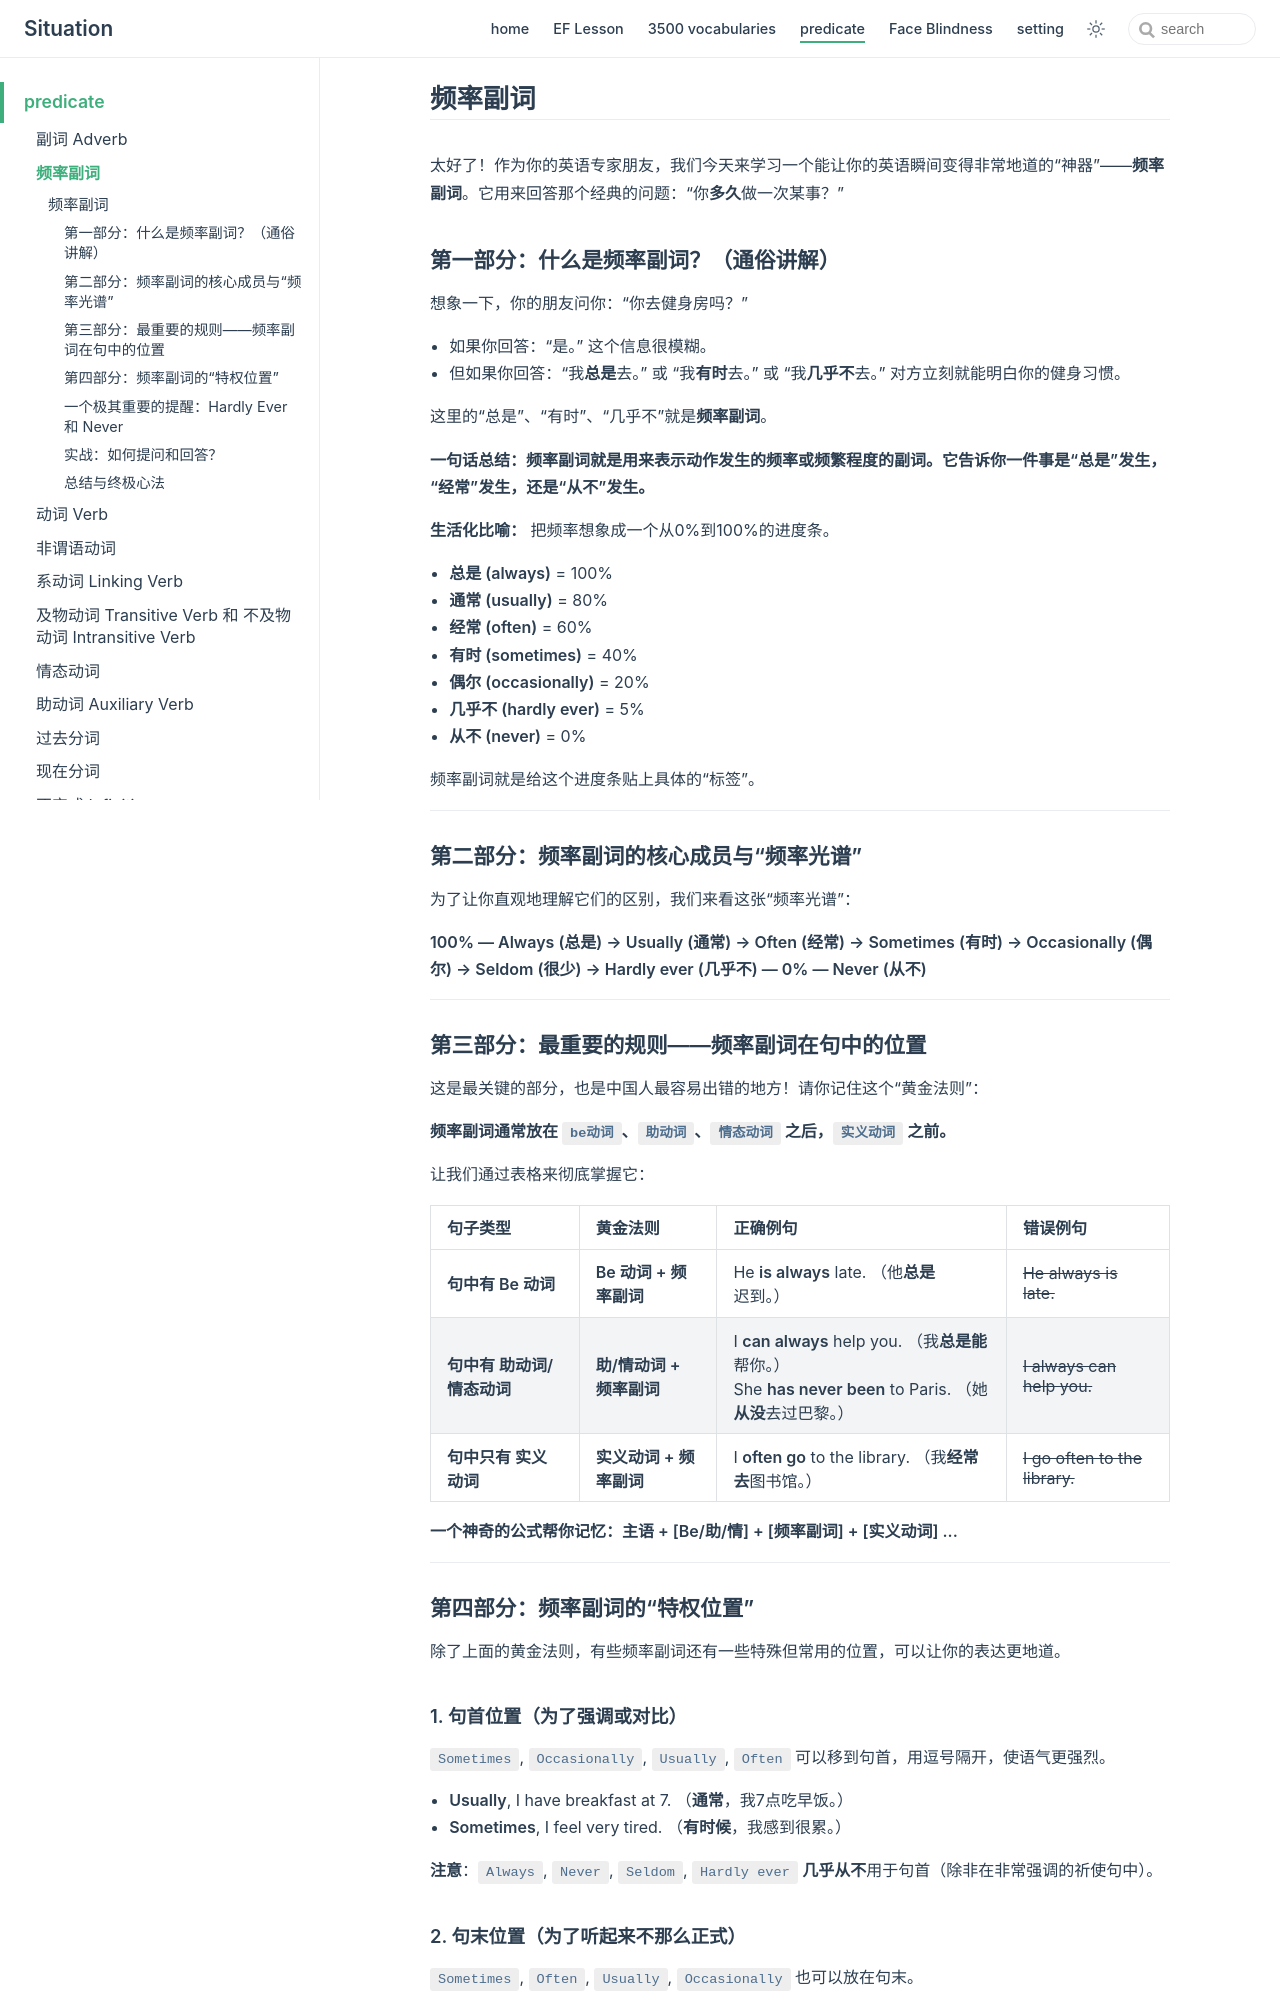

repository: zjl-coder/english · page: predicate/adverbs_of_frequency/index.html · generator: jekyll

## 频率副词

太好了！作为你的英语专家朋友，我们今天来学习一个能让你的英语瞬间变得非常地道的“神器”——**频率副词**。它用来回答那个经典的问题：“你**多久**做一次某事？”

### 第一部分：什么是频率副词？（通俗讲解）

想象一下，你的朋友问你：“你去健身房吗？”
- 如果你回答：“是。” 这个信息很模糊。
- 但如果你回答：“我**总是**去。” 或 “我**有时**去。” 或 “我**几乎不**去。”
对方立刻就能明白你的健身习惯。

这里的“总是”、“有时”、“几乎不”就是**频率副词**。

**一句话总结：频率副词就是用来表示动作发生的频率或频繁程度的副词。它告诉你一件事是“总是”发生，“经常”发生，还是“从不”发生。**

**生活化比喻：**
把频率想象成一个从0%到100%的进度条。
- **总是 (always)** = 100%
- **通常 (usually)** = 80%
- **经常 (often)** = 60%
- **有时 (sometimes)** = 40%
- **偶尔 (occasionally)** = 20%
- **几乎不 (hardly ever)** = 5%
- **从不 (never)** = 0%

频率副词就是给这个进度条贴上具体的“标签”。

---

### 第二部分：频率副词的核心成员与“频率光谱”

为了让你直观地理解它们的区别，我们来看这张“频率光谱”：

**100% — Always (总是) → Usually (通常) → Often (经常) → Sometimes (有时) → Occasionally (偶尔) → Seldom (很少) → Hardly ever (几乎不) — 0% — Never (从不)**

---

### 第三部分：最重要的规则——频率副词在句中的位置

这是最关键的部分，也是中国人最容易出错的地方！请你记住这个“黄金法则”：

**频率副词通常放在 `be动词`、`助动词`、`情态动词` 之后，`实义动词` 之前。**

让我们通过表格来彻底掌握它：

| 句子类型 | 黄金法则 | 正确例句 | 错误例句 |
| :--- | :--- | :--- | :--- |
| **句中有 Be 动词** | **Be 动词 + 频率副词** | He **is always** late. （他**总是**迟到。） | ~~He always is late.~~ |
| **句中有 助动词/情态动词** | **助/情动词 + 频率副词** | I **can always** help you. （我**总是能**帮你。）<br>She **has never been** to Paris. （她**从没**去过巴黎。） | ~~I always can help you.~~ |
| **句中只有 实义动词** | **实义动词 + 频率副词** | I **often go** to the library. （我**经常去**图书馆。） | ~~I go often to the library.~~ |

**一个神奇的公式帮你记忆：**
**主语 + [Be/助/情] + [频率副词] + [实义动词] ...**

---

### 第四部分：频率副词的“特权位置”

除了上面的黄金法则，有些频率副词还有一些特殊但常用的位置，可以让你的表达更地道。

#### **1. 句首位置（为了强调或对比）**

`Sometimes`, `Occasionally`, `Usually`, `Often` 可以移到句首，用逗号隔开，使语气更强烈。

- **Usually**, I have breakfast at 7. （**通常**，我7点吃早饭。）
- **Sometimes**, I feel very tired. （**有时候**，我感到很累。）

**注意**：`Always`, `Never`, `Seldom`, `Hardly ever` **几乎从不**用于句首（除非在非常强调的祈使句中）。
